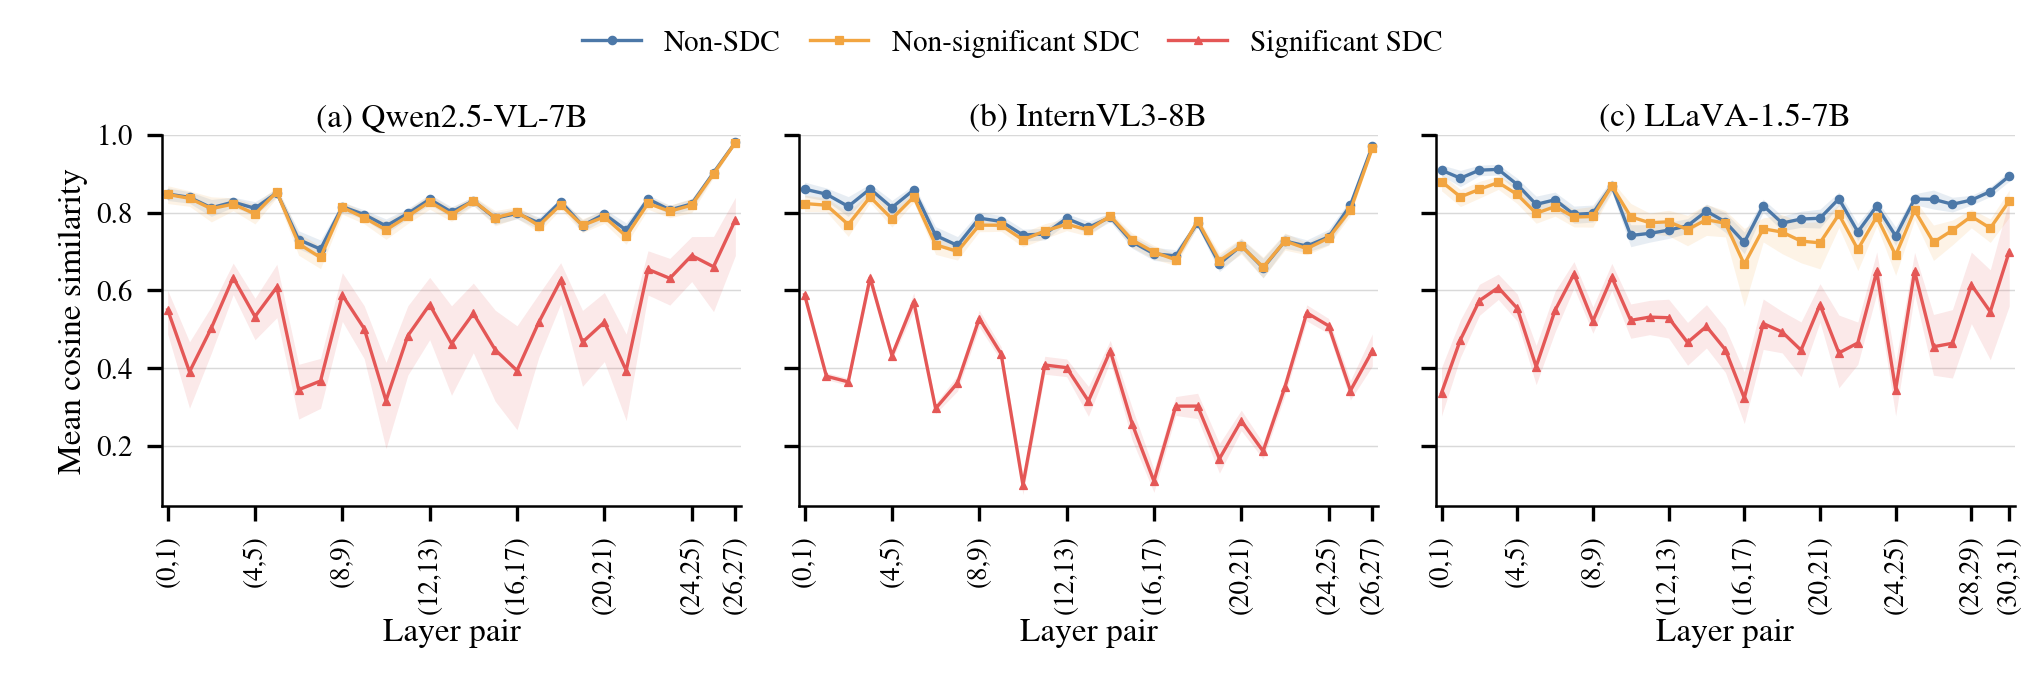

Values plotted in this chart, from the file beside it:
job, model, dataset, src_layer, tgt_layer, sdc_group, rows, semantic_groups, finite_rows, non_finite_rows, non_finite_rate, mean_cos_sim, median_cos_sim, std_cos_sim, q25_cos_sim, q75_cos_sim, mean_ci95_low, mean_ci95_high, evidence
qwen25_vl_lingoqa, Qwen2.5-VL-7B, LingoQA, 0, 1, non_sdc, 5906, 75, 5906, 0, 0.0, 0.8482, 0.881, 0.0782, 0.7969, 0.9095, 0.8315, 0.8641, adequate
qwen25_vl_lingoqa, Qwen2.5-VL-7B, LingoQA, 0, 1, non_significant_sdc, 1327, 73, 1327, 0, 0.0, 0.8471, 0.8816, 0.08476, 0.7706, 0.9191, 0.8237, 0.8695, adequate
qwen25_vl_lingoqa, Qwen2.5-VL-7B, LingoQA, 0, 1, significant_sdc, 264, 67, 216, 48, 0.1818, 0.5503, 0.4807, 0.1703, 0.461, 0.6967, 0.4882, 0.6006, adequate
qwen25_vl_lingoqa, Qwen2.5-VL-7B, LingoQA, 1, 2, non_sdc, 5906, 75, 5906, 0, 0.0, 0.8396, 0.8627, 0.07252, 0.791, 0.8946, 0.8244, 0.854, adequate
qwen25_vl_lingoqa, Qwen2.5-VL-7B, LingoQA, 1, 2, non_significant_sdc, 1327, 73, 1327, 0, 0.0, 0.8372, 0.861, 0.07847, 0.7893, 0.8956, 0.8166, 0.8565, adequate
qwen25_vl_lingoqa, Qwen2.5-VL-7B, LingoQA, 1, 2, significant_sdc, 264, 66, 214, 50, 0.1894, 0.3909, 0.2519, 0.253, 0.2246, 0.713, 0.2972, 0.4679, adequate
qwen25_vl_lingoqa, Qwen2.5-VL-7B, LingoQA, 2, 3, non_sdc, 5906, 75, 5906, 0, 0.0, 0.8128, 0.8439, 0.1038, 0.7311, 0.9004, 0.7905, 0.8343, adequate
qwen25_vl_lingoqa, Qwen2.5-VL-7B, LingoQA, 2, 3, non_significant_sdc, 1327, 73, 1327, 0, 0.0, 0.8104, 0.8739, 0.1175, 0.7232, 0.9018, 0.7763, 0.8409, adequate
qwen25_vl_lingoqa, Qwen2.5-VL-7B, LingoQA, 2, 3, significant_sdc, 264, 67, 212, 52, 0.197, 0.5035, 0.456, 0.1796, 0.4398, 0.5497, 0.439, 0.5586, adequate
qwen25_vl_lingoqa, Qwen2.5-VL-7B, LingoQA, 3, 4, non_sdc, 5906, 75, 5906, 0, 0.0, 0.8274, 0.8322, 0.0628, 0.7884, 0.8837, 0.8143, 0.8399, adequate
qwen25_vl_lingoqa, Qwen2.5-VL-7B, LingoQA, 3, 4, non_significant_sdc, 1327, 73, 1327, 0, 0.0, 0.8224, 0.8291, 0.06651, 0.7893, 0.8729, 0.8054, 0.8385, adequate
qwen25_vl_lingoqa, Qwen2.5-VL-7B, LingoQA, 3, 4, significant_sdc, 264, 67, 209, 55, 0.2083, 0.6332, 0.6314, 0.1451, 0.6026, 0.6666, 0.5894, 0.6704, adequate
qwen25_vl_lingoqa, Qwen2.5-VL-7B, LingoQA, 4, 5, non_sdc, 5906, 75, 5906, 0, 0.0, 0.8115, 0.8402, 0.08501, 0.7485, 0.8764, 0.7929, 0.8285, adequate
qwen25_vl_lingoqa, Qwen2.5-VL-7B, LingoQA, 4, 5, non_significant_sdc, 1327, 73, 1327, 0, 0.0, 0.7969, 0.82, 0.09428, 0.725, 0.8736, 0.7712, 0.8209, adequate
qwen25_vl_lingoqa, Qwen2.5-VL-7B, LingoQA, 4, 5, significant_sdc, 264, 67, 205, 59, 0.2235, 0.5329, 0.4915, 0.1759, 0.4437, 0.6724, 0.4732, 0.5801, adequate
qwen25_vl_lingoqa, Qwen2.5-VL-7B, LingoQA, 5, 6, non_sdc, 5906, 75, 5906, 0, 0.0, 0.8516, 0.8624, 0.05246, 0.8159, 0.8985, 0.8408, 0.862, adequate
qwen25_vl_lingoqa, Qwen2.5-VL-7B, LingoQA, 5, 6, non_significant_sdc, 1327, 73, 1327, 0, 0.0, 0.8535, 0.8666, 0.06181, 0.8196, 0.9009, 0.8389, 0.8672, adequate
qwen25_vl_lingoqa, Qwen2.5-VL-7B, LingoQA, 5, 6, significant_sdc, 264, 67, 202, 62, 0.2348, 0.6087, 0.651, 0.297, 0.6213, 0.7758, 0.53, 0.6674, adequate
qwen25_vl_lingoqa, Qwen2.5-VL-7B, LingoQA, 6, 7, non_sdc, 5906, 75, 5906, 0, 0.0, 0.7309, 0.7472, 0.1109, 0.639, 0.8262, 0.7075, 0.7535, adequate
qwen25_vl_lingoqa, Qwen2.5-VL-7B, LingoQA, 6, 7, non_significant_sdc, 1327, 73, 1327, 0, 0.0, 0.7203, 0.7468, 0.1135, 0.6444, 0.7954, 0.6906, 0.7471, adequate
qwen25_vl_lingoqa, Qwen2.5-VL-7B, LingoQA, 6, 7, significant_sdc, 264, 66, 204, 60, 0.2273, 0.3447, 0.3061, 0.2139, 0.2522, 0.4557, 0.2693, 0.4101, adequate
qwen25_vl_lingoqa, Qwen2.5-VL-7B, LingoQA, 7, 8, non_sdc, 5906, 75, 5906, 0, 0.0, 0.7064, 0.7076, 0.1103, 0.6404, 0.7788, 0.6826, 0.7299, adequate
qwen25_vl_lingoqa, Qwen2.5-VL-7B, LingoQA, 7, 8, non_significant_sdc, 1327, 73, 1327, 0, 0.0, 0.6849, 0.6842, 0.1151, 0.6131, 0.7695, 0.6563, 0.7141, adequate
qwen25_vl_lingoqa, Qwen2.5-VL-7B, LingoQA, 7, 8, significant_sdc, 264, 63, 197, 67, 0.2538, 0.3672, 0.3522, 0.2107, 0.2958, 0.4897, 0.2968, 0.4253, adequate
qwen25_vl_lingoqa, Qwen2.5-VL-7B, LingoQA, 8, 9, non_sdc, 5906, 75, 5906, 0, 0.0, 0.8156, 0.8257, 0.06, 0.7848, 0.8544, 0.8034, 0.8273, adequate
qwen25_vl_lingoqa, Qwen2.5-VL-7B, LingoQA, 8, 9, non_significant_sdc, 1327, 73, 1327, 0, 0.0, 0.8138, 0.8227, 0.06741, 0.7793, 0.862, 0.7965, 0.8298, adequate
qwen25_vl_lingoqa, Qwen2.5-VL-7B, LingoQA, 8, 9, significant_sdc, 264, 61, 189, 75, 0.2841, 0.588, 0.588, 0.1977, 0.4984, 0.7604, 0.5205, 0.6458, adequate
qwen25_vl_lingoqa, Qwen2.5-VL-7B, LingoQA, 9, 10, non_sdc, 5906, 75, 5906, 0, 0.0, 0.7954, 0.7977, 0.06031, 0.7647, 0.8395, 0.7825, 0.8073, adequate
qwen25_vl_lingoqa, Qwen2.5-VL-7B, LingoQA, 9, 10, non_significant_sdc, 1327, 73, 1327, 0, 0.0, 0.7873, 0.796, 0.06447, 0.7575, 0.8326, 0.7716, 0.8017, adequate
qwen25_vl_lingoqa, Qwen2.5-VL-7B, LingoQA, 9, 10, significant_sdc, 264, 60, 186, 78, 0.2955, 0.502, 0.5224, 0.227, 0.4445, 0.688, 0.4248, 0.5608, adequate
qwen25_vl_lingoqa, Qwen2.5-VL-7B, LingoQA, 10, 11, non_sdc, 5906, 75, 5906, 0, 0.0, 0.7661, 0.7762, 0.08763, 0.7311, 0.8221, 0.7467, 0.7842, adequate
qwen25_vl_lingoqa, Qwen2.5-VL-7B, LingoQA, 10, 11, non_significant_sdc, 1327, 73, 1327, 0, 0.0, 0.7558, 0.7647, 0.09562, 0.7192, 0.8222, 0.7316, 0.7785, adequate
qwen25_vl_lingoqa, Qwen2.5-VL-7B, LingoQA, 10, 11, significant_sdc, 264, 59, 184, 80, 0.303, 0.3167, 0.2584, 0.3194, 0.195, 0.6492, 0.1933, 0.4153, adequate
qwen25_vl_lingoqa, Qwen2.5-VL-7B, LingoQA, 11, 12, non_sdc, 5906, 75, 5906, 0, 0.0, 0.7981, 0.8003, 0.0633, 0.7633, 0.8472, 0.7844, 0.811, adequate
qwen25_vl_lingoqa, Qwen2.5-VL-7B, LingoQA, 11, 12, non_significant_sdc, 1327, 73, 1327, 0, 0.0, 0.7912, 0.7961, 0.06818, 0.7575, 0.8446, 0.7725, 0.8082, adequate
qwen25_vl_lingoqa, Qwen2.5-VL-7B, LingoQA, 11, 12, significant_sdc, 264, 60, 180, 84, 0.3182, 0.4838, 0.5434, 0.303, 0.4385, 0.7247, 0.3822, 0.5607, adequate
qwen25_vl_lingoqa, Qwen2.5-VL-7B, LingoQA, 12, 13, non_sdc, 5906, 75, 5906, 0, 0.0, 0.8346, 0.845, 0.06547, 0.8079, 0.882, 0.8203, 0.8479, adequate
qwen25_vl_lingoqa, Qwen2.5-VL-7B, LingoQA, 12, 13, non_significant_sdc, 1327, 73, 1327, 0, 0.0, 0.8282, 0.8424, 0.07267, 0.7991, 0.8808, 0.8093, 0.8463, adequate
qwen25_vl_lingoqa, Qwen2.5-VL-7B, LingoQA, 12, 13, significant_sdc, 264, 58, 172, 92, 0.3485, 0.5637, 0.5287, 0.2218, 0.3963, 0.8001, 0.4736, 0.6338, adequate
qwen25_vl_lingoqa, Qwen2.5-VL-7B, LingoQA, 13, 14, non_sdc, 5906, 75, 5906, 0, 0.0, 0.8018, 0.8121, 0.06423, 0.7605, 0.8518, 0.7882, 0.8151, adequate
qwen25_vl_lingoqa, Qwen2.5-VL-7B, LingoQA, 13, 14, non_significant_sdc, 1327, 73, 1327, 0, 0.0, 0.7951, 0.7979, 0.06802, 0.7477, 0.8529, 0.7777, 0.8124, adequate
qwen25_vl_lingoqa, Qwen2.5-VL-7B, LingoQA, 13, 14, significant_sdc, 264, 58, 168, 96, 0.3636, 0.4636, 0.6437, 0.414, 0.3801, 0.7124, 0.3304, 0.5606, adequate
qwen25_vl_lingoqa, Qwen2.5-VL-7B, LingoQA, 14, 15, non_sdc, 5906, 75, 5906, 0, 0.0, 0.8307, 0.8425, 0.05376, 0.8004, 0.8688, 0.8191, 0.8412, adequate
qwen25_vl_lingoqa, Qwen2.5-VL-7B, LingoQA, 14, 15, non_significant_sdc, 1327, 73, 1327, 0, 0.0, 0.831, 0.8453, 0.05748, 0.8026, 0.8684, 0.8186, 0.8426, adequate
qwen25_vl_lingoqa, Qwen2.5-VL-7B, LingoQA, 14, 15, significant_sdc, 264, 58, 172, 92, 0.3485, 0.541, 0.6367, 0.2944, 0.4594, 0.8069, 0.44, 0.619, adequate
qwen25_vl_lingoqa, Qwen2.5-VL-7B, LingoQA, 15, 16, non_sdc, 5906, 75, 5906, 0, 0.0, 0.7858, 0.7955, 0.07292, 0.748, 0.8418, 0.7701, 0.8004, adequate
qwen25_vl_lingoqa, Qwen2.5-VL-7B, LingoQA, 15, 16, non_significant_sdc, 1327, 73, 1327, 0, 0.0, 0.7872, 0.8053, 0.0836, 0.7571, 0.8437, 0.7664, 0.8054, adequate
qwen25_vl_lingoqa, Qwen2.5-VL-7B, LingoQA, 15, 16, significant_sdc, 264, 57, 169, 95, 0.3598, 0.4475, 0.584, 0.3782, 0.3638, 0.7395, 0.3151, 0.5493, adequate
qwen25_vl_lingoqa, Qwen2.5-VL-7B, LingoQA, 16, 17, non_sdc, 5906, 75, 5906, 0, 0.0, 0.7984, 0.8082, 0.06495, 0.7726, 0.8405, 0.7843, 0.811, adequate
qwen25_vl_lingoqa, Qwen2.5-VL-7B, LingoQA, 16, 17, non_significant_sdc, 1327, 73, 1327, 0, 0.0, 0.8016, 0.8081, 0.06507, 0.7797, 0.8442, 0.7861, 0.8155, adequate
qwen25_vl_lingoqa, Qwen2.5-VL-7B, LingoQA, 16, 17, significant_sdc, 264, 57, 169, 95, 0.3598, 0.3939, 0.4898, 0.4049, 0.1036, 0.7602, 0.242, 0.5091, adequate
qwen25_vl_lingoqa, Qwen2.5-VL-7B, LingoQA, 17, 18, non_sdc, 5906, 75, 5906, 0, 0.0, 0.7739, 0.7916, 0.07503, 0.7341, 0.8299, 0.7582, 0.7887, adequate
qwen25_vl_lingoqa, Qwen2.5-VL-7B, LingoQA, 17, 18, non_significant_sdc, 1327, 73, 1327, 0, 0.0, 0.7669, 0.7814, 0.0732, 0.7266, 0.8233, 0.7495, 0.7842, adequate
qwen25_vl_lingoqa, Qwen2.5-VL-7B, LingoQA, 17, 18, significant_sdc, 264, 57, 165, 99, 0.375, 0.5185, 0.5197, 0.2287, 0.3888, 0.7247, 0.4284, 0.591, adequate
qwen25_vl_lingoqa, Qwen2.5-VL-7B, LingoQA, 18, 19, non_sdc, 5906, 75, 5906, 0, 0.0, 0.8287, 0.8369, 0.04344, 0.8041, 0.8584, 0.8196, 0.8371, adequate
qwen25_vl_lingoqa, Qwen2.5-VL-7B, LingoQA, 18, 19, non_significant_sdc, 1327, 73, 1327, 0, 0.0, 0.8206, 0.8256, 0.04599, 0.7908, 0.8562, 0.8093, 0.8317, adequate
qwen25_vl_lingoqa, Qwen2.5-VL-7B, LingoQA, 18, 19, significant_sdc, 264, 57, 161, 103, 0.3902, 0.6263, 0.6846, 0.1912, 0.458, 0.7683, 0.5656, 0.6714, adequate
qwen25_vl_lingoqa, Qwen2.5-VL-7B, LingoQA, 19, 20, non_sdc, 5906, 75, 5906, 0, 0.0, 0.767, 0.7767, 0.07356, 0.7315, 0.8189, 0.7509, 0.7821, adequate
qwen25_vl_lingoqa, Qwen2.5-VL-7B, LingoQA, 19, 20, non_significant_sdc, 1327, 73, 1327, 0, 0.0, 0.7672, 0.7695, 0.07207, 0.7316, 0.8138, 0.7486, 0.7844, adequate
qwen25_vl_lingoqa, Qwen2.5-VL-7B, LingoQA, 19, 20, significant_sdc, 264, 56, 157, 107, 0.4053, 0.4673, 0.6539, 0.3615, 0.0291, 0.7578, 0.3535, 0.5488, adequate
... 195 more rows
